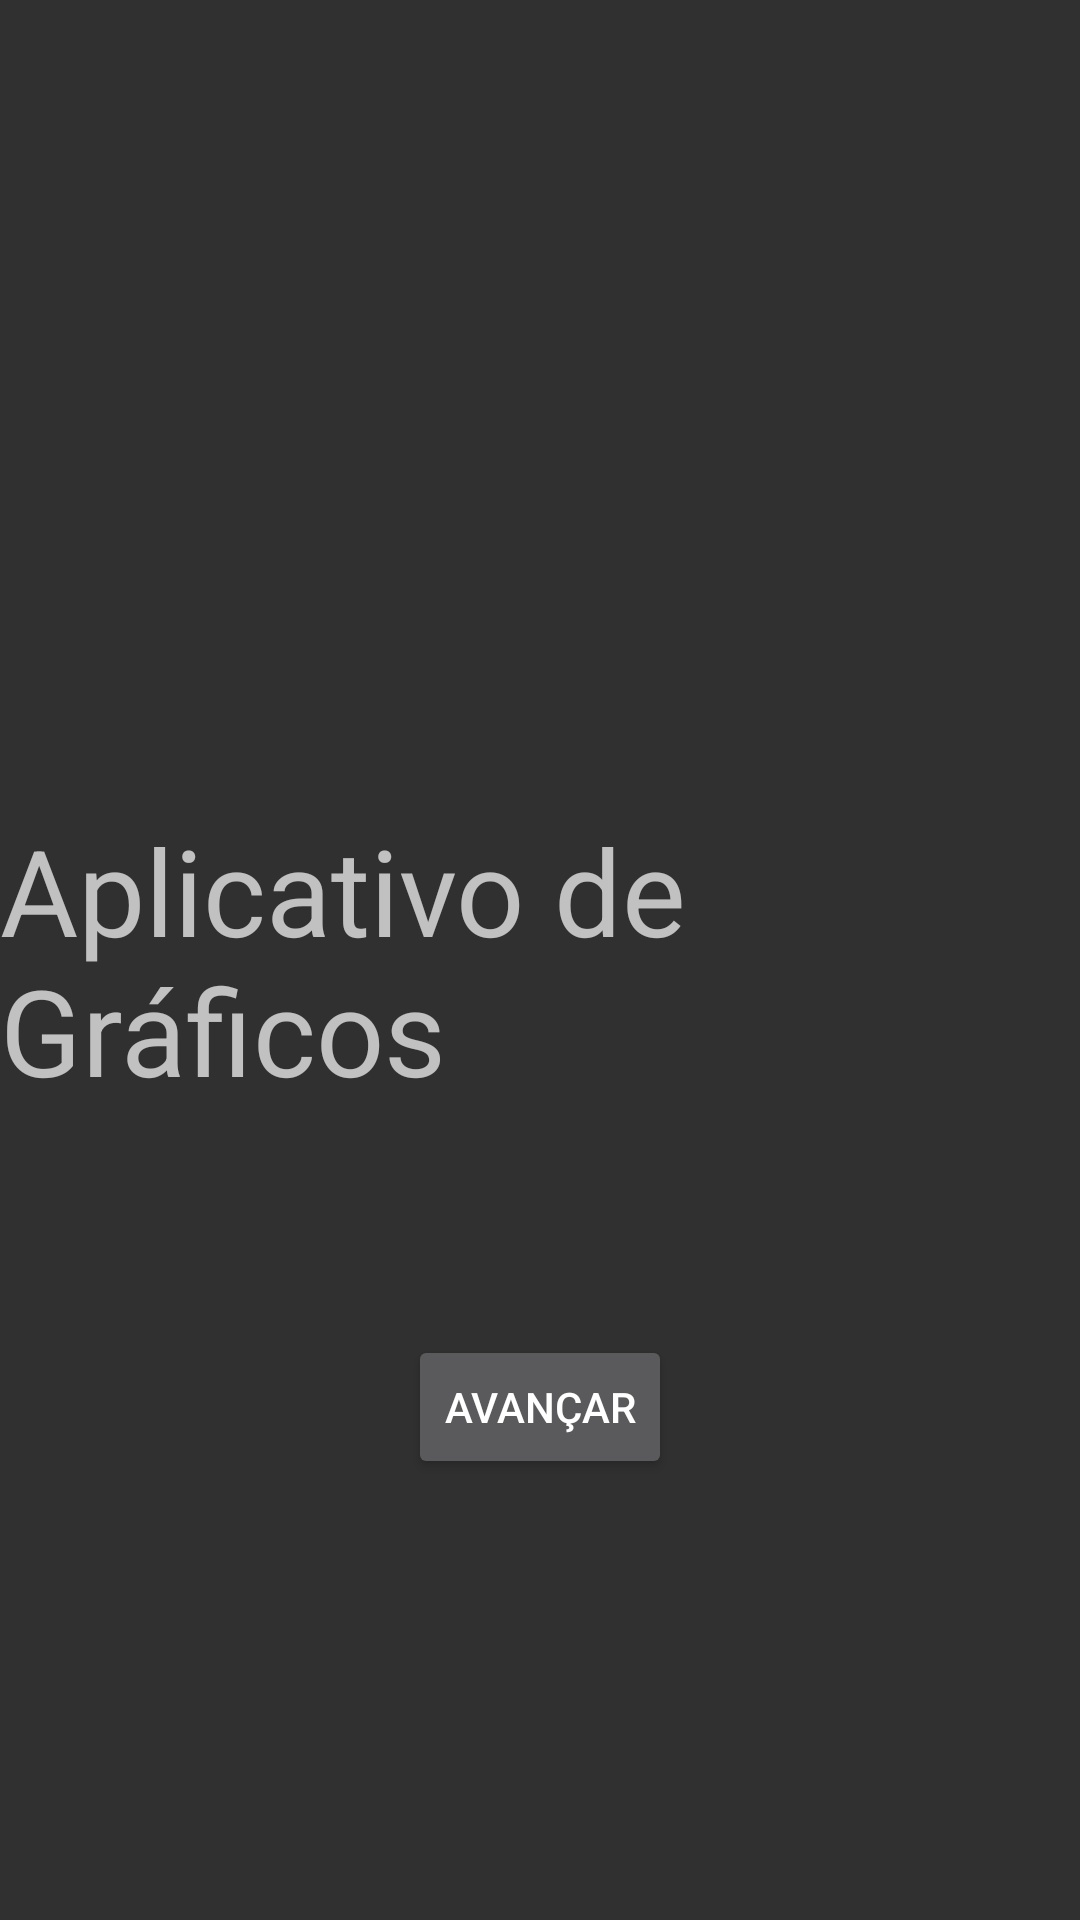

Produce the Android XML layout that renders to this screen, including the resource entries it uses.
<!-- AndroidManifest.xml: application theme Theme.Design.NoActionBar -->
<!-- res/layout/activity_de_teste.xml -->
<?xml version="1.0" encoding="utf-8"?>
<androidx.constraintlayout.widget.ConstraintLayout xmlns:android="http://schemas.android.com/apk/res/android"
    xmlns:app="http://schemas.android.com/apk/res-auto"
    xmlns:tools="http://schemas.android.com/tools"
    android:layout_width="match_parent"
    android:layout_height="match_parent"
    tools:context=".ActivityDeTeste">


    <TextView
        android:id="@+id/textView"
        android:layout_width="wrap_content"
        android:layout_height="wrap_content"
        android:text="Aplicativo de Gráficos"
        android:textSize="40sp"
        app:layout_constraintBottom_toBottomOf="parent"
        app:layout_constraintEnd_toEndOf="parent"
        app:layout_constraintStart_toStartOf="parent"
        app:layout_constraintTop_toTopOf="parent" />

    <Button
        android:id="@+id/button"
        android:layout_width="wrap_content"
        android:layout_height="wrap_content"
        android:layout_marginTop="75dp"
        android:text="Avançar"
        app:layout_constraintEnd_toEndOf="parent"
        app:layout_constraintStart_toStartOf="parent"
        app:layout_constraintTop_toBottomOf="@+id/textView" />
</androidx.constraintlayout.widget.ConstraintLayout>
<!-- resources referenced by this layout -->
<resources>

</resources>
